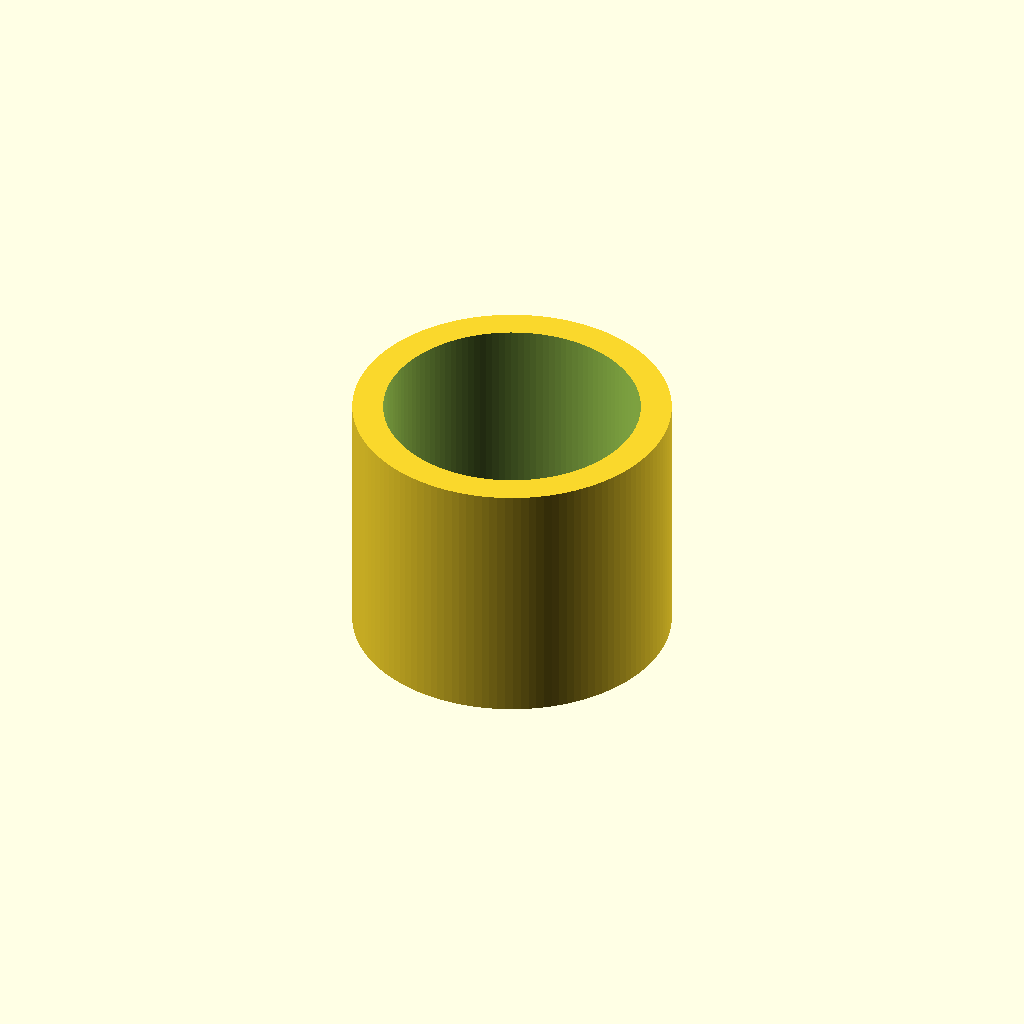
Cell 1: the model at its default parameters.
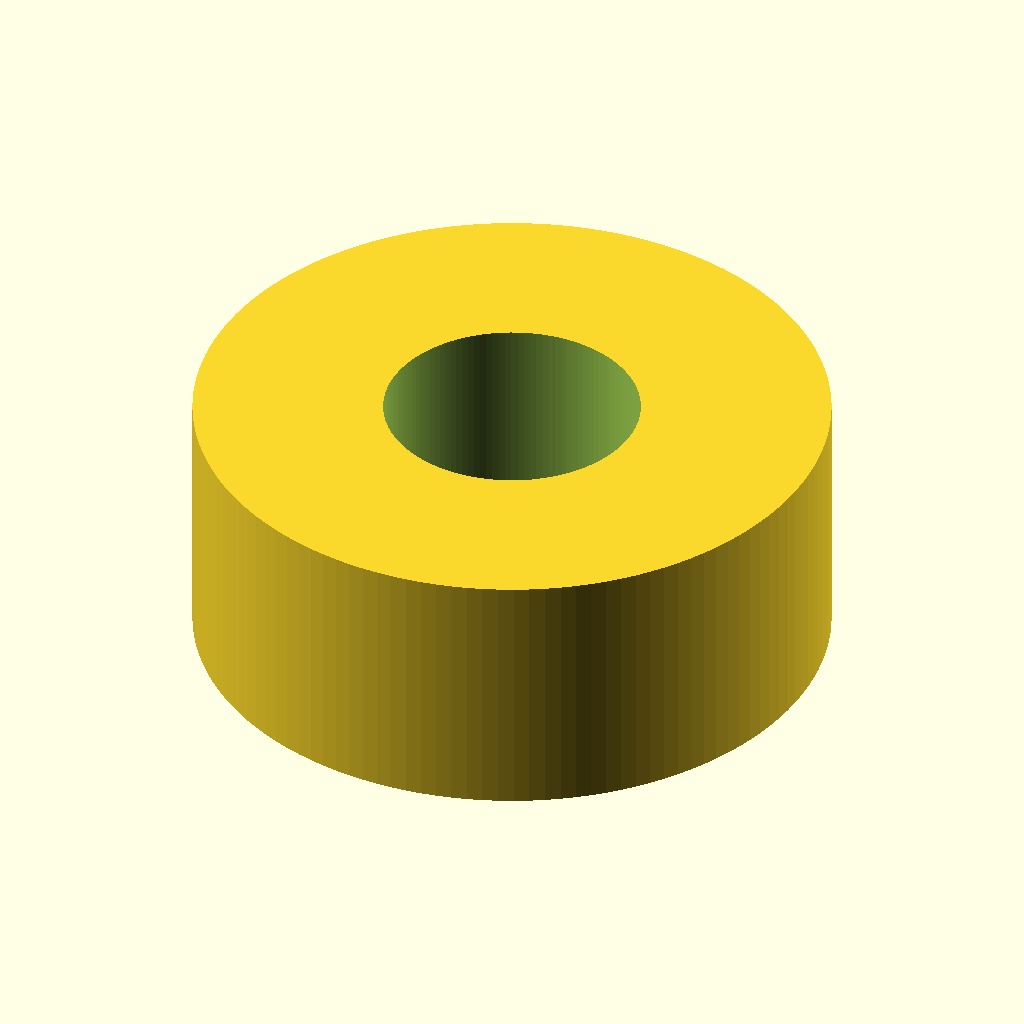
Cell 2: the same model with outer = 62.
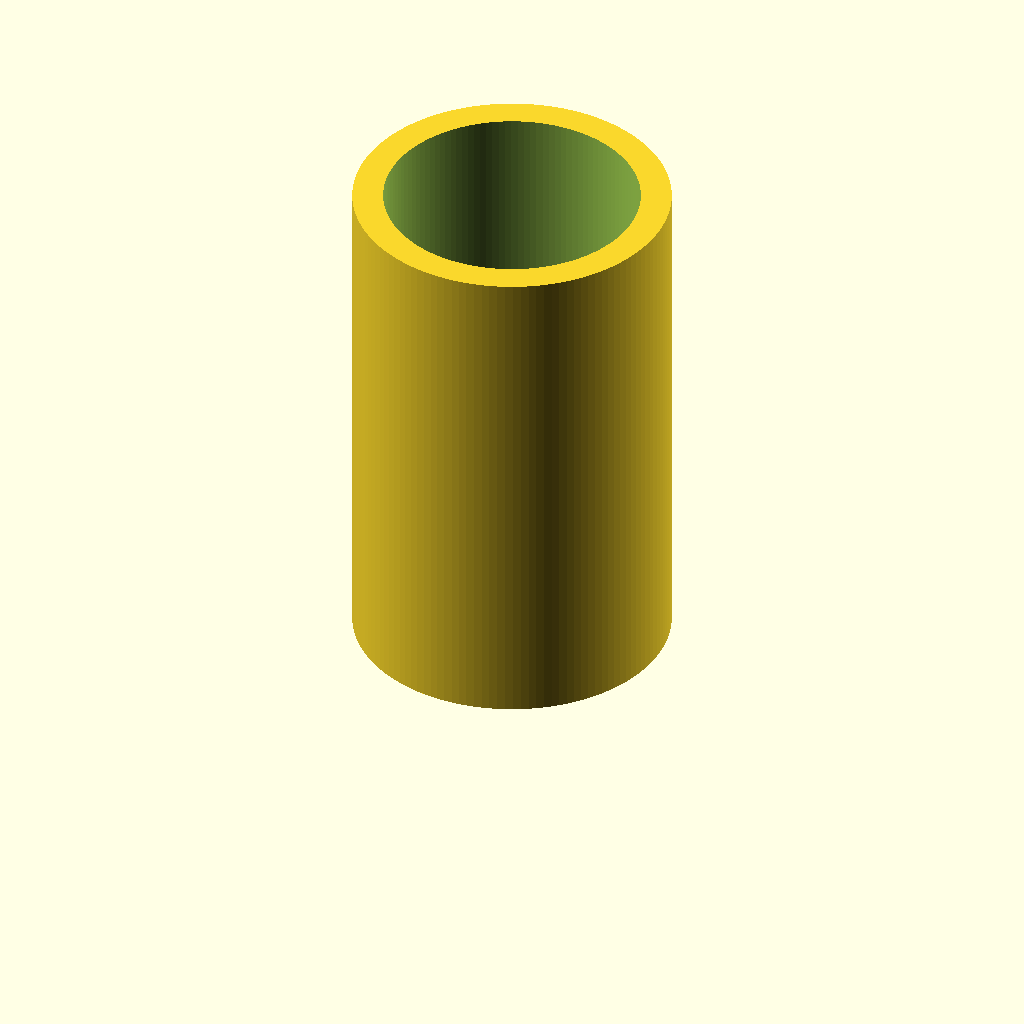
Cell 3 — length set to 50, the other parameters unchanged.
All cells are drawn from one camera (rotation 55°, 0°, 25°, orthographic, colour scheme Cornfield), so only the parameter changes between them.
The OpenSCAD source (parts/dust/dust_port_25/dust_port_25.scad):
// A stand-in for a rigid dust port with a 25 mm bore, a tool's or a
// collector's, until one is measured: 25 mm of it, its mouth at the top.

include <../stub_tube.scad>

bore = 25;
outer = 31;
length = 25;
$fn = 128;

stub_tube(bore, outer, length);
Parameter table extracted from the source (name, type, default, range or options):
bore: number, default 25
outer: number, default 31
length: number, default 25
